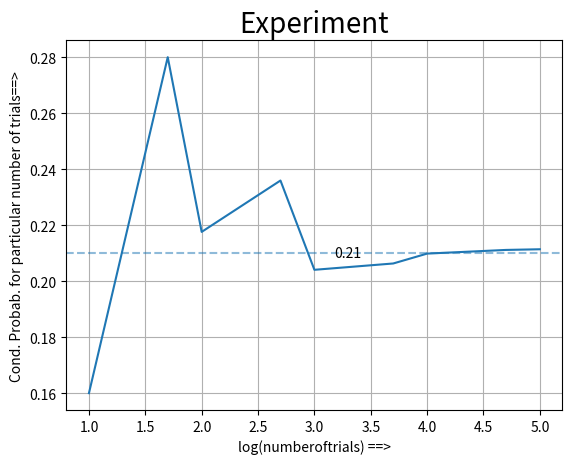

Generate this figure with matplotlib:
#!/usr/bin/env python3
# -*- coding: utf-8 -*-
"""
Created on Thu Mar 14 18:55:18 2019

[redacted]
"""

import pandas as pd
import numpy as np
import matplotlib.pyplot as plt
import math

ntrials = [10, 50, 100, 500, 1000, 5000, 10000, 50000, 100000]


def computeProb(n):
    df = pd.DataFrame(columns = ['T', 'C'])
    df.T = np.random.randint(1,11,n)
    df.C = np.random.randint(1,11,n)
    df['T'][df['T']>6],df['C'][df['C']>6]=4,4
    T = df['T'][df['T'] >= 4].count()
    C = df['C'][df['C'] < 4].count()
    return (T*C)/(n*n)

lst = []

for n in ntrials:
    lst.append(computeProb(n))
scaleddowntrials=list(map(math.log10,ntrials))
print('-----------------------------')
print('Hand Calculated Value is 0.21')
print('------------------------------')
plt.plot(scaleddowntrials,lst)

plt.grid()
plt.xlabel('log(numberoftrials) ==>')
plt.ylabel('Cond. Probab. for particular number of trials==>')
plt.axhline(0.21,linestyle='dashed',alpha=0.5)
#plt.text(3,0.21,'Joint probability P(T≥ 4,C< 4)',fontsize=9)
plt.text(3.3, 0.21, '0.21', fontsize=10, va='center', ha='center')
plt.title('Experiment',fontsize=20)